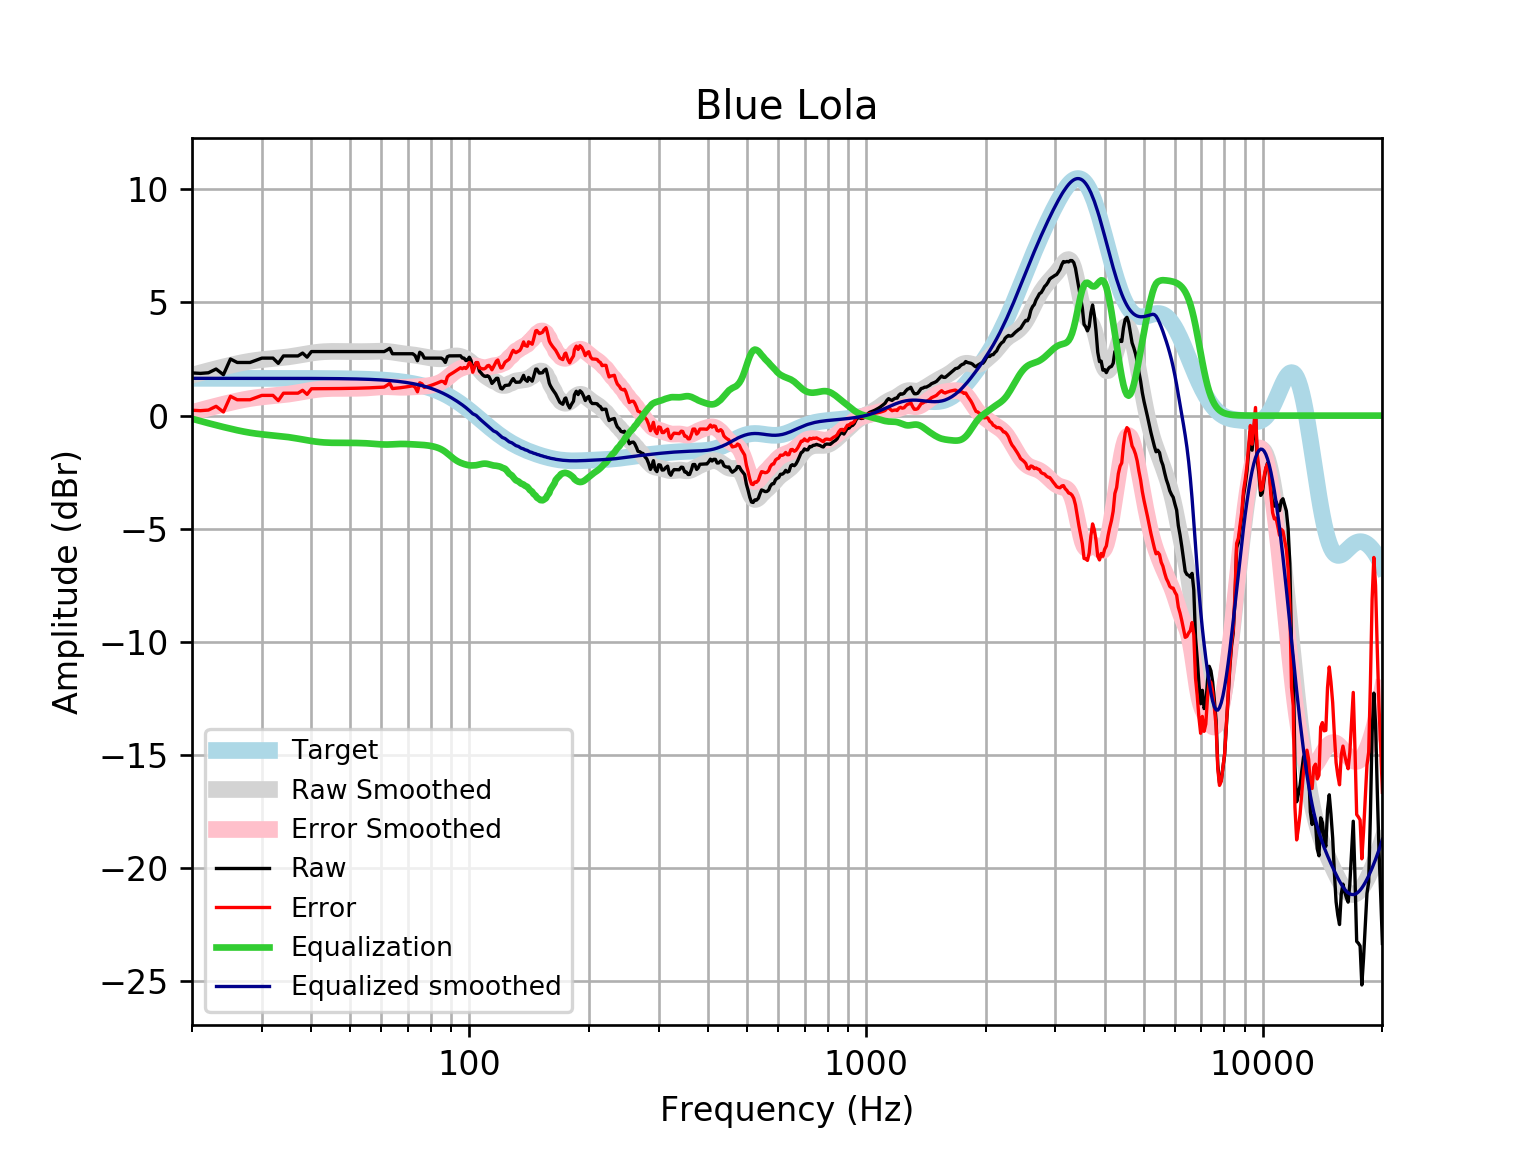

The table this chart was drawn from, first rows:
frequency, raw, error, smoothed, error_smoothed, equalization, equalized_raw, equalized_smoothed, target
20, 1.887, 0.2388, 1.786, 0.1379, -0.1379, 1.749, 1.648, 1.648
21, 1.866, 0.2181, 1.888, 0.2398, -0.2398, 1.626, 1.648, 1.648
22, 1.893, 0.2455, 1.983, 0.3348, -0.3348, 1.558, 1.648, 1.648
23, 2.059, 0.411, 2.071, 0.4228, -0.4228, 1.636, 1.648, 1.648
24, 1.808, 0.1603, 2.152, 0.5039, -0.5039, 1.304, 1.648, 1.648
25, 2.502, 0.8546, 2.227, 0.5789, -0.5789, 1.923, 1.648, 1.648
26, 2.348, 0.7004, 2.294, 0.6465, -0.6465, 1.702, 1.648, 1.648
27, 2.348, 0.7005, 2.353, 0.7054, -0.7054, 1.643, 1.648, 1.648
28, 2.348, 0.7006, 2.402, 0.7548, -0.7548, 1.593, 1.647, 1.647
29, 2.444, 0.7971, 2.442, 0.7947, -0.7947, 1.65, 1.647, 1.647
30, 2.541, 0.8937, 2.473, 0.8262, -0.8262, 1.715, 1.647, 1.647
31, 2.541, 0.8939, 2.499, 0.8518, -0.8518, 1.689, 1.647, 1.647
32, 2.541, 0.8941, 2.521, 0.8743, -0.8743, 1.667, 1.647, 1.647
33, 2.309, 0.6629, 2.543, 0.8969, -0.8969, 1.413, 1.647, 1.647
34, 2.637, 0.9911, 2.568, 0.9219, -0.9219, 1.715, 1.646, 1.646
35, 2.637, 0.9914, 2.596, 0.9505, -0.9505, 1.687, 1.646, 1.646
36, 2.637, 0.9918, 2.628, 0.9829, -0.9829, 1.654, 1.645, 1.645
37, 2.637, 0.9923, 2.663, 1.018, -1.018, 1.619, 1.645, 1.645
38, 2.763, 1.119, 2.698, 1.054, -1.054, 1.709, 1.644, 1.644
39, 2.584, 0.9402, 2.733, 1.089, -1.089, 1.495, 1.644, 1.644
40, 2.83, 1.187, 2.764, 1.121, -1.121, 1.709, 1.643, 1.643
41, 2.83, 1.188, 2.79, 1.148, -1.148, 1.682, 1.642, 1.642
42, 2.83, 1.189, 2.81, 1.169, -1.169, 1.661, 1.641, 1.641
43, 2.83, 1.19, 2.825, 1.185, -1.185, 1.645, 1.64, 1.64
44, 2.83, 1.192, 2.833, 1.195, -1.195, 1.635, 1.639, 1.639
45, 2.83, 1.193, 2.837, 1.2, -1.2, 1.63, 1.637, 1.637
46, 2.83, 1.195, 2.838, 1.202, -1.202, 1.628, 1.635, 1.635
47, 2.83, 1.197, 2.837, 1.203, -1.203, 1.627, 1.634, 1.633
48, 2.83, 1.199, 2.834, 1.203, -1.203, 1.627, 1.631, 1.631
49, 2.83, 1.201, 2.832, 1.203, -1.203, 1.627, 1.629, 1.629
50, 2.83, 1.204, 2.83, 1.204, -1.204, 1.626, 1.626, 1.626
51, 2.83, 1.207, 2.829, 1.206, -1.206, 1.624, 1.623, 1.623
52, 2.83, 1.21, 2.828, 1.208, -1.208, 1.622, 1.62, 1.62
53, 2.83, 1.214, 2.827, 1.211, -1.211, 1.619, 1.616, 1.616
54, 2.83, 1.218, 2.828, 1.216, -1.216, 1.614, 1.612, 1.612
55, 2.83, 1.223, 2.83, 1.223, -1.223, 1.608, 1.607, 1.607
56, 2.83, 1.228, 2.833, 1.231, -1.231, 1.599, 1.602, 1.602
57, 2.83, 1.234, 2.838, 1.241, -1.241, 1.589, 1.596, 1.596
58, 2.83, 1.24, 2.842, 1.252, -1.252, 1.578, 1.59, 1.59
59, 2.83, 1.247, 2.846, 1.263, -1.263, 1.567, 1.583, 1.583
60, 2.83, 1.254, 2.848, 1.272, -1.272, 1.559, 1.576, 1.576
61, 2.83, 1.262, 2.845, 1.277, -1.277, 1.553, 1.568, 1.568
62, 2.896, 1.338, 2.837, 1.278, -1.278, 1.619, 1.559, 1.559
63, 2.975, 1.426, 2.824, 1.275, -1.275, 1.7, 1.549, 1.549
64, 2.734, 1.195, 2.808, 1.269, -1.269, 1.465, 1.538, 1.538
65, 2.734, 1.207, 2.789, 1.262, -1.262, 1.472, 1.527, 1.527
66, 2.734, 1.219, 2.77, 1.256, -1.256, 1.478, 1.514, 1.514
67, 2.734, 1.233, 2.753, 1.252, -1.252, 1.482, 1.501, 1.501
68, 2.734, 1.247, 2.737, 1.251, -1.251, 1.483, 1.486, 1.486
69, 2.734, 1.263, 2.724, 1.253, -1.253, 1.48, 1.471, 1.471
70, 2.734, 1.28, 2.711, 1.258, -1.258, 1.476, 1.454, 1.454
71, 2.734, 1.298, 2.699, 1.263, -1.263, 1.47, 1.436, 1.436
72, 2.734, 1.318, 2.685, 1.269, -1.269, 1.464, 1.416, 1.416
73, 2.653, 1.258, 2.67, 1.275, -1.275, 1.378, 1.395, 1.395
74, 2.425, 1.052, 2.653, 1.28, -1.28, 1.145, 1.373, 1.373
75, 2.8, 1.45, 2.635, 1.286, -1.286, 1.514, 1.349, 1.349
76, 2.726, 1.402, 2.617, 1.293, -1.293, 1.433, 1.324, 1.324
77, 2.541, 1.244, 2.598, 1.301, -1.301, 1.24, 1.297, 1.297
78, 2.541, 1.272, 2.58, 1.311, -1.311, 1.229, 1.269, 1.269
79, 2.541, 1.302, 2.564, 1.325, -1.325, 1.216, 1.239, 1.239
... 553 more rows
